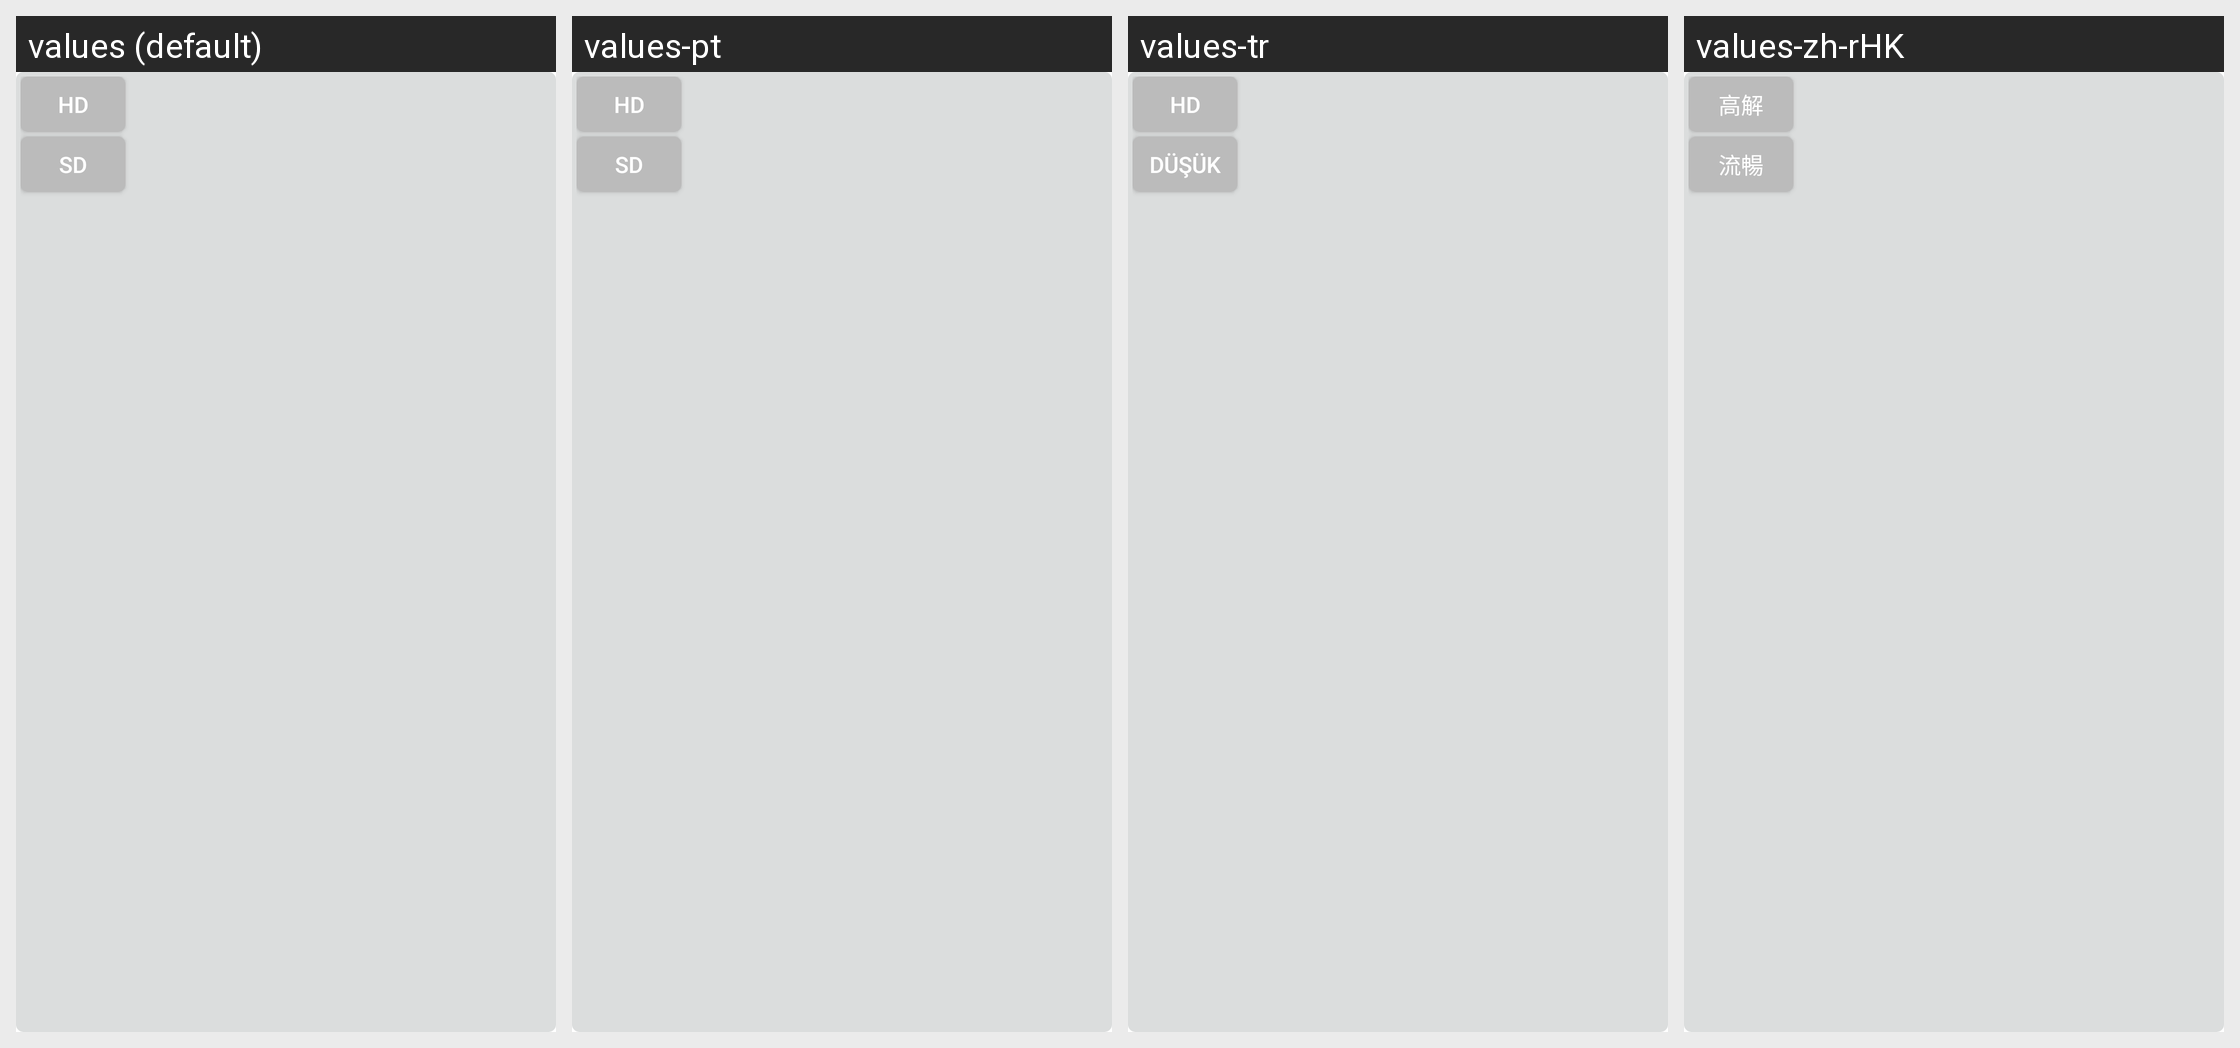

Strings drawn on this Android screen and how each of the app's shown locales translates them:
Android screen res/layout/popview_resolution_ratio.xml rendered under 4 locales, left to right: values (default), values-pt, values-tr, values-zh-rHK. Device: Nexus 5 (rendered at 1080×1920; each locale shown at half size, 540×960, under a caption strip naming it); theme Theme.MaterialComponents.DayNight.NoActionBar.
Other locales in the repository, not shown: values-de, values-es, values-it, values-ja, values-ko, values-vi, values-zh-rCN, values-zh-rTW.
Strings drawn on this screen, with the default value and each locale's value (text and hints the layout hard-codes, and strings that could not be matched under every locale, appear in the picture but are not listed):

high_definition
  values: HD
  values-pt: HD
  values-tr: HD
  values-zh-rHK: 高解

fluent
  values: SD
  values-pt: SD
  values-tr: Düşük
  values-zh-rHK: 流暢
